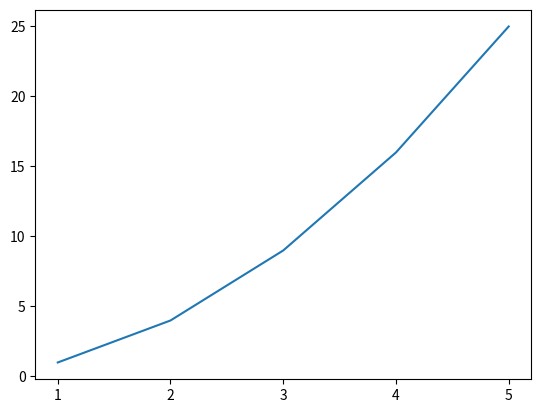

Here is the Python script that generated this plot:
import matplotlib.pyplot as plt

fig, ax = plt.subplots()
ax.plot([1, 2, 3, 4, 5], [1, 4, 9, 16, 25])
ax.set_xticks([1, 2, 3, 4, 5])
#ax.set_xticklabels(['one', 'two', 'three', 'four', 'five'])
plt.show()
